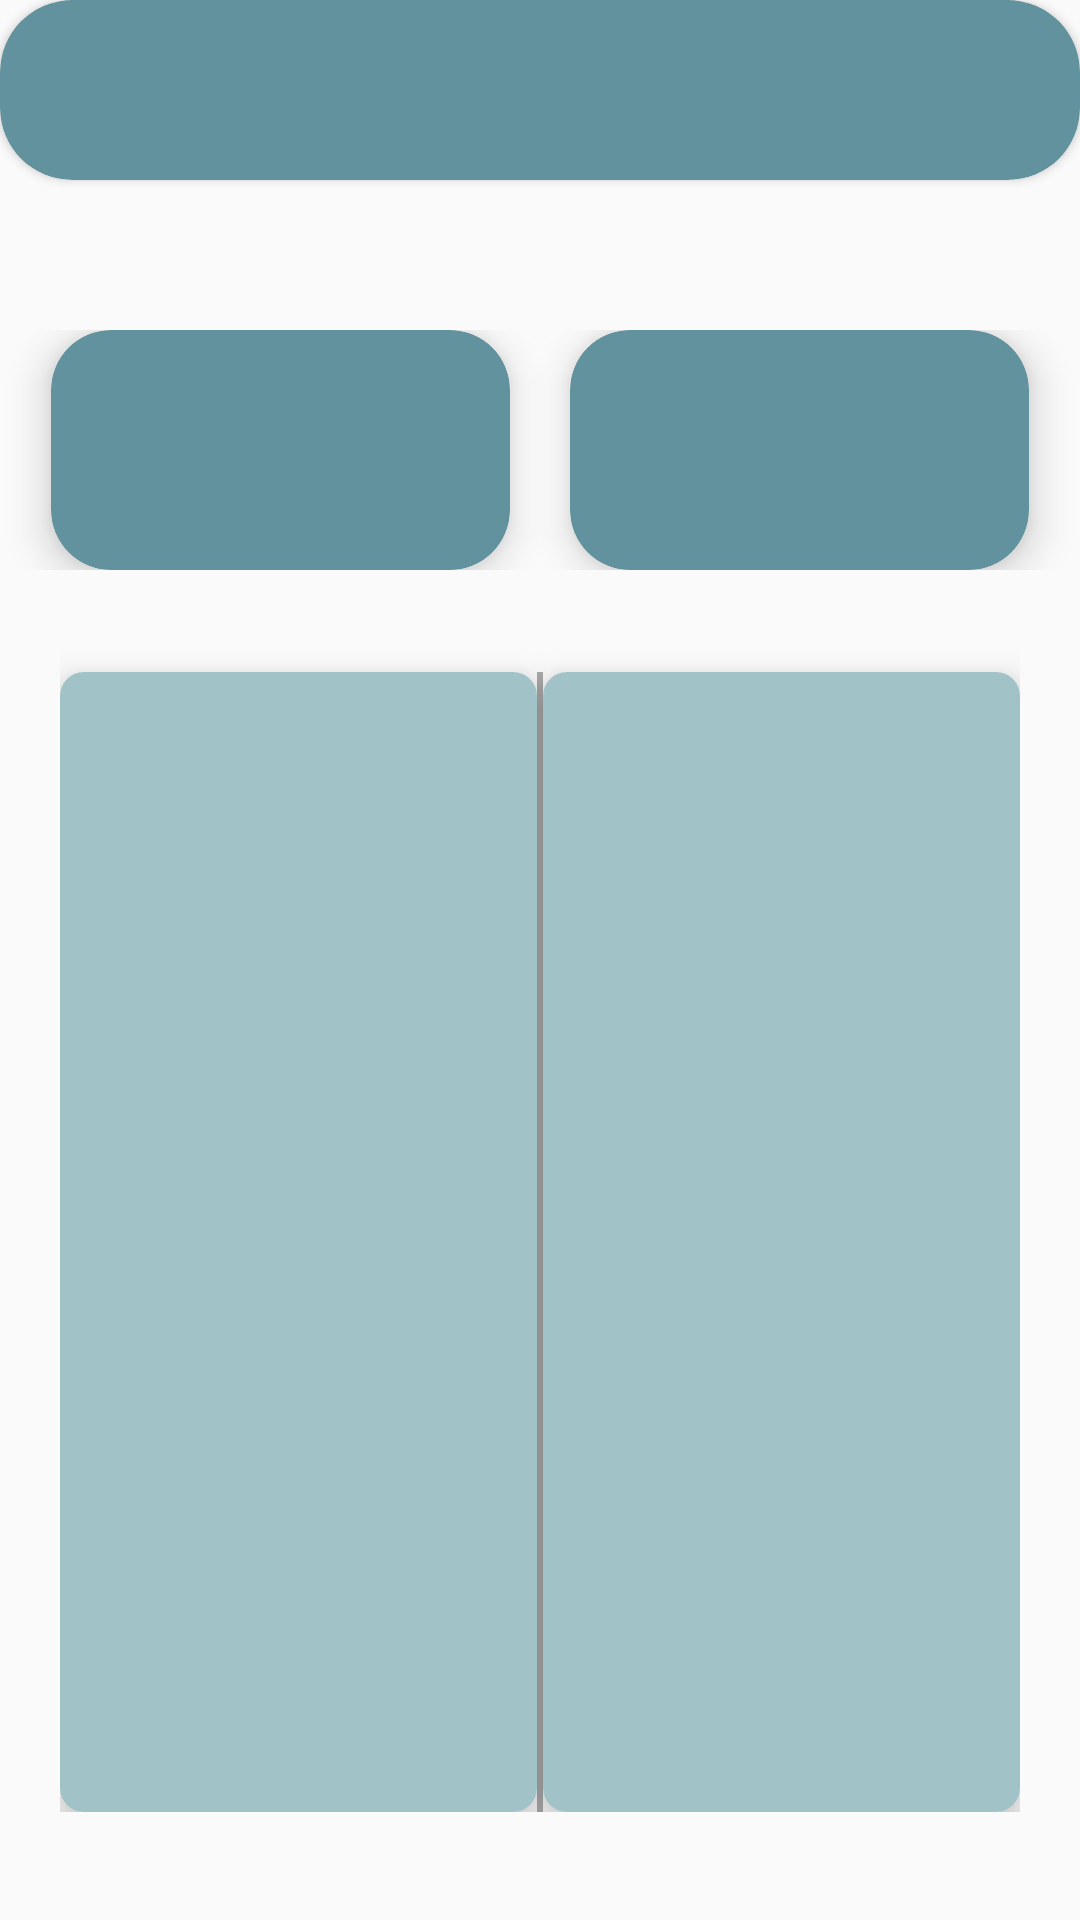

The Android layout XML behind this screen, and the referenced resources:
<!-- AndroidManifest.xml: application theme Theme.CityCard -->
<!-- res/layout/fragment_route.xml -->
<androidx.constraintlayout.widget.ConstraintLayout xmlns:android="http://schemas.android.com/apk/res/android"
    xmlns:app="http://schemas.android.com/apk/res-auto"
    xmlns:tools="http://schemas.android.com/tools"
    android:layout_width="match_parent"
    android:layout_height="match_parent">



    <androidx.cardview.widget.CardView
        android:id="@+id/toolBarFrag"
        android:layout_width="0dp"
        android:layout_height="60dp"
        app:cardBackgroundColor="#62929E"
        app:cardCornerRadius="24dp"
        app:layout_constraintLeft_toLeftOf="parent"
        app:layout_constraintRight_toRightOf="parent"
        app:layout_constraintTop_toTopOf="parent">


        <LinearLayout
            android:layout_width="match_parent"
            android:layout_height="wrap_content"
            android:padding="4dp">

            <ImageView
                android:id="@+id/imageView7"
                android:layout_width="wrap_content"
                android:layout_height="wrap_content"
                android:layout_gravity="center"
                app:srcCompat="@drawable/back" />

            <TextView
                android:id="@+id/backToBus"
                android:layout_width="match_parent"
                android:layout_height="wrap_content"
                android:layout_gravity="center"
                android:layout_marginLeft="135dp"
                android:layout_marginBottom="3dp"
                android:padding="8dp"
                android:textColor="#495057"
                android:textSize="32sp"
                android:textStyle="bold">

            </TextView>


        </LinearLayout>

    </androidx.cardview.widget.CardView>

    <LinearLayout
        android:id="@+id/topBoxesLayout"
        android:layout_width="0dp"
        android:layout_height="wrap_content"
        android:layout_marginTop="50dp"
        android:orientation="horizontal"
        app:layout_constraintEnd_toEndOf="parent"
        app:layout_constraintStart_toStartOf="parent"
        app:layout_constraintTop_toBottomOf="@id/toolBarFrag">


        <androidx.cardview.widget.CardView
            android:id="@+id/leftBox"
            android:layout_width="30dp"
            android:layout_height="80dp"
            android:layout_marginLeft="17dp"
            android:layout_marginRight="10dp"
            android:layout_weight="1"
            android:padding="5dp"
            app:cardBackgroundColor="#62929E"
            app:cardCornerRadius="20dp"
            app:cardElevation="8dp">

            <TextView
                android:id="@+id/editTextDeparture"
                android:layout_width="wrap_content"
                android:layout_height="wrap_content"
                android:layout_gravity="center"
                android:gravity="center"
                android:padding="10dp"
                android:textColor="@color/white"
                android:textSize="25sp"
                android:textStyle="bold"
                app:layout_constraintBottom_toTopOf="@id/listlayout"
                app:layout_constraintStart_toStartOf="parent" />



        </androidx.cardview.widget.CardView>


        <androidx.cardview.widget.CardView
            android:id="@+id/rightBox"
            android:layout_width="30dp"
            android:layout_height="80dp"
            android:layout_gravity="center"
            android:layout_marginLeft="10dp"
            android:layout_marginRight="17dp"
            android:layout_weight="1"
            android:padding="5dp"
            app:cardBackgroundColor="#62929E"
            app:cardCornerRadius="20dp"
            app:cardElevation="8dp">

            <TextView
                android:id="@+id/editTextDestination"
                android:layout_width="wrap_content"
                android:layout_height="wrap_content"
                android:layout_gravity="center"
                android:gravity="center"
                android:padding="10dp"
                android:textColor="@color/white"
                android:maxLines="2"
                android:textSize="25sp"
                android:textStyle="bold"
                app:layout_constraintBottom_toTopOf="@id/listlayout"
                app:layout_constraintEnd_toEndOf="parent" />

        </androidx.cardview.widget.CardView>
    </LinearLayout>


    <LinearLayout
        android:id="@+id/listlayout"
        android:layout_width="match_parent"
        android:layout_height="wrap_content"
        android:layout_marginLeft="16dp"
        android:layout_marginRight="16dp"
        android:orientation="horizontal"
        android:padding="4dp"
        app:layout_constraintEnd_toEndOf="parent"
        app:layout_constraintStart_toStartOf="parent"
        app:layout_constraintTop_toBottomOf="@id/topBoxesLayout">

        <androidx.cardview.widget.CardView
            android:layout_width="0dp"
            android:layout_height="wrap_content"
            android:layout_marginTop="30dp"
            android:layout_weight="1"
            app:cardCornerRadius="8dp"
            app:cardElevation="8dp"
            app:layout_constraintEnd_toStartOf="@id/listSeparator"
            app:layout_constraintStart_toStartOf="parent">

            <ListView
                android:id="@+id/listView1"
                android:layout_width="match_parent"
                android:layout_height="380dp"
                android:background="#A1C2C7"
                android:divider="@android:color/darker_gray"
                android:dividerHeight="0.5dp"
                android:padding="10sp" />

        </androidx.cardview.widget.CardView>

        <View
            android:id="@+id/listSeparator"
            android:layout_width="2dp"
            android:layout_height="match_parent"
            android:layout_marginTop="30dp"
            android:background="@android:color/darker_gray" />


        <androidx.cardview.widget.CardView
            android:layout_width="0dp"
            android:layout_height="match_parent"
            android:layout_marginTop="30dp"
            android:layout_weight="1"
            app:cardCornerRadius="8dp"
            app:cardElevation="8dp"
            app:layout_constraintEnd_toEndOf="parent"
            app:layout_constraintStart_toEndOf="@id/listSeparator">

            <ListView
                android:id="@+id/listView2"
                android:layout_width="match_parent"
                android:layout_height="380dp"
                android:background="#A1C2C7"
                android:divider="@android:color/darker_gray"
                android:dividerHeight="0.5dp"
                android:padding="10sp" />

        </androidx.cardview.widget.CardView>
    </LinearLayout>


</androidx.constraintlayout.widget.ConstraintLayout>
<!-- resources referenced by this layout -->
<resources>
  <style name="Theme.CityCard" parent="Base.Theme.CityCard" />
  <style name="Base.Theme.CityCard" parent="Theme.AppCompat.Light.NoActionBar">
          
          
      </style>
  <!-- not gathered from this repository: default colours our renderer supplied (Android Studio template values) -->
  <color name="white">#FFFFFFFF</color>
</resources>
